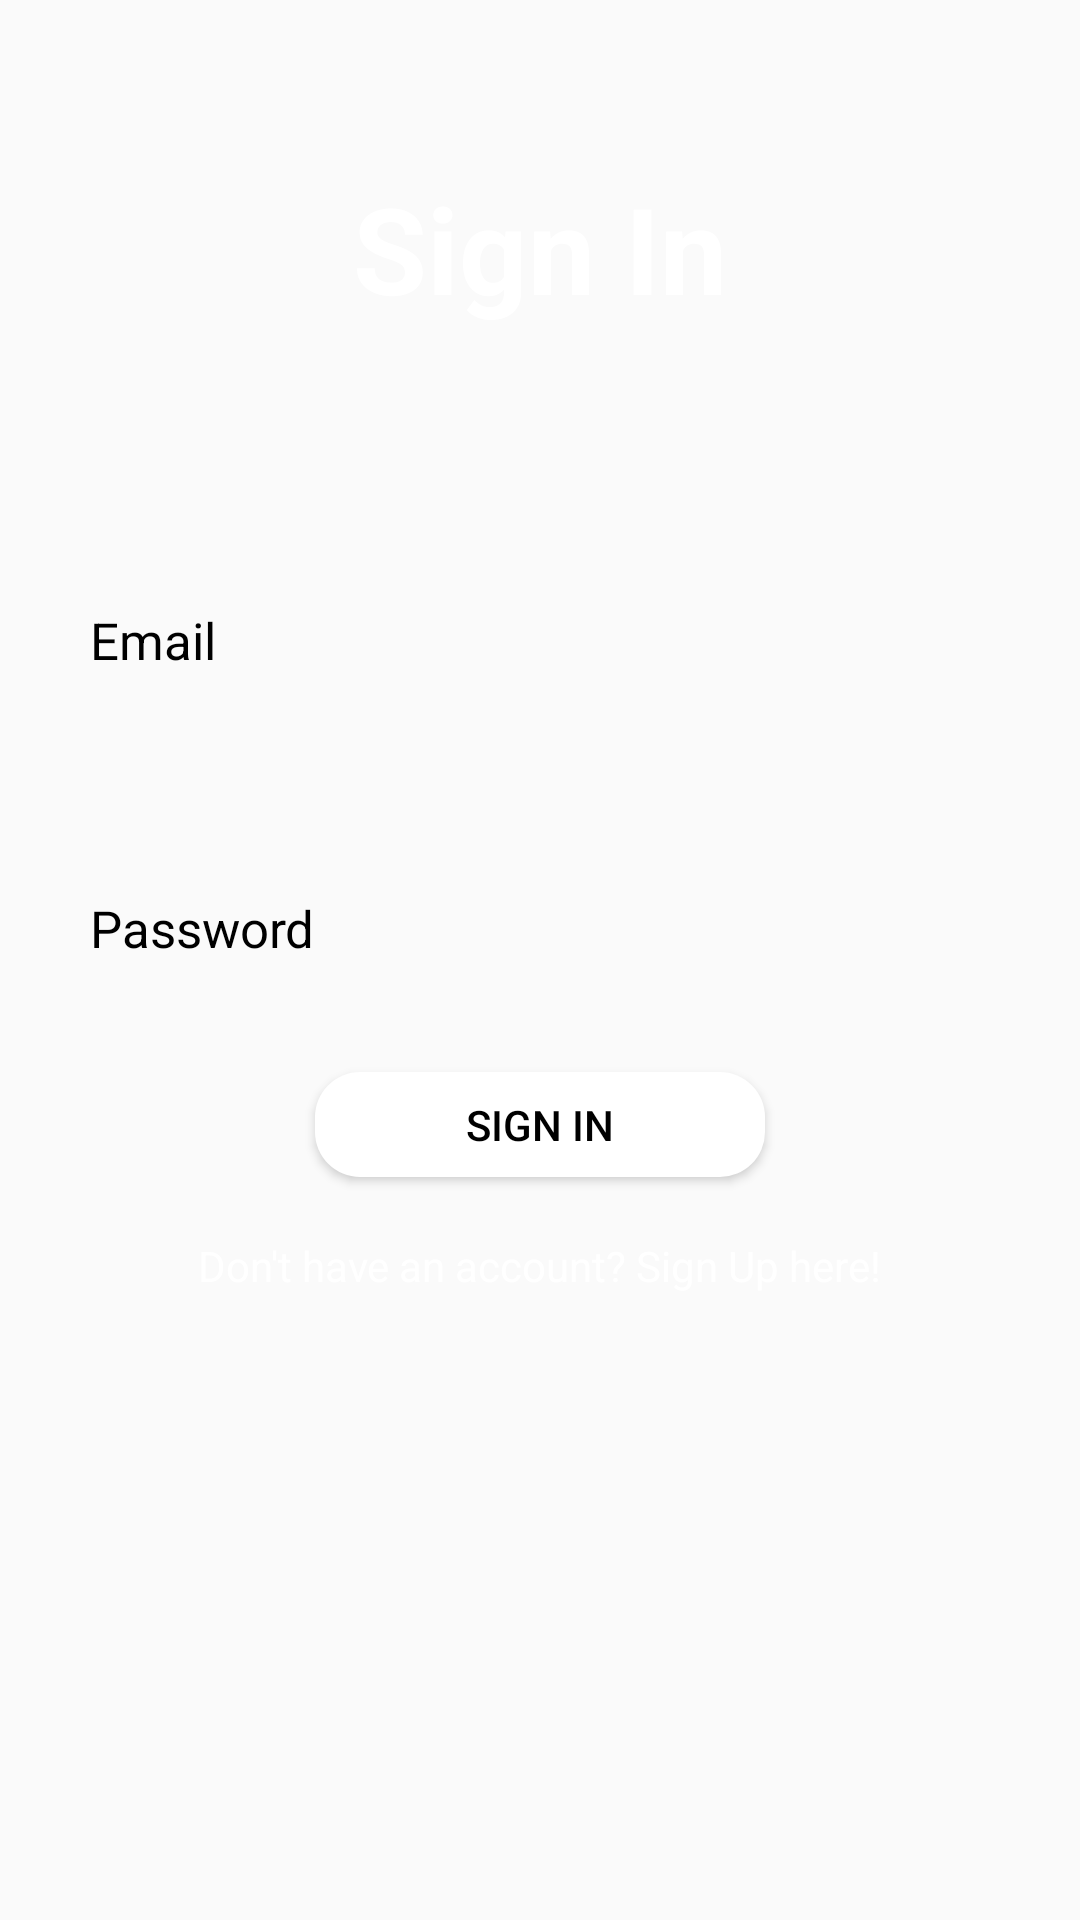

Layout XML and referenced resources for this Android screen:
<!-- AndroidManifest.xml: application theme AppTheme -->
<!-- res/layout/activity_login.xml -->
<?xml version="1.0" encoding="utf-8"?>
<RelativeLayout xmlns:android="http://schemas.android.com/apk/res/android"
    xmlns:app="http://schemas.android.com/apk/res-auto"
    xmlns:tools="http://schemas.android.com/tools"
    android:layout_width="match_parent"
    android:layout_height="match_parent"
    tools:context=".MainActivity">

    <LinearLayout
        android:orientation="vertical"
        android:layout_width="match_parent"
        android:layout_height="match_parent">
        <ImageView
            android:layout_weight="4"
            android:src="@drawable/ic_login"
            android:scaleType="centerCrop"
            android:layout_width="match_parent"
            android:layout_height="0dp" />

    </LinearLayout>


    <LinearLayout
        android:gravity="center"
        android:layout_width="match_parent"
        android:layout_height="wrap_content"
        android:orientation="vertical">

        <TextView
            android:layout_margin="?actionBarSize"
            android:textStyle="bold"
            android:textSize="40sp"
            android:textColor="#fff"
            android:text="Sign In"
            android:layout_width="wrap_content"
            android:layout_height="wrap_content" />

        <EditText
            android:id="@+id/email"
            android:textColor="#000"
            android:textColorHint="#000"
            android:paddingStart="10dp"
            android:paddingLeft="10dp"
            android:hint="Email"
            android:layout_margin="20dp"
            android:layout_width="match_parent"
            android:layout_height="?actionBarSize"
            android:background="@drawable/rounded_corner"
            android:textSize="17sp" />
        <EditText
            android:id="@+id/password"
            android:textColor="#000"
            android:textColorHint="#000"
            android:paddingStart="10dp"
            android:paddingLeft="10dp"
            android:hint="Password"
            android:inputType="textPassword"
            android:layout_margin="20dp"
            android:layout_width="match_parent"
            android:layout_height="?actionBarSize"
            android:background="@drawable/rounded_corner"
            android:textSize="17sp" />
        <Button
            android:id="@+id/button"
            android:paddingRight="20dp"
            android:paddingLeft="20dp"
            android:background="@drawable/white_color"
            android:text="sign in"
            android:textColor="#000000"
            android:layout_width="150dp"
            android:layout_height="35dp" />
        <TextView
            android:id="@+id/signinlink"
            android:layout_marginTop="20dp"
            android:textColor="#fff"
            android:text="Don't have an account? Sign Up here!"
            android:layout_width="wrap_content"
            android:layout_height="wrap_content" />
    </LinearLayout>


    <LinearLayout
        android:layout_marginBottom="30dp"
        android:gravity="center"
        android:orientation="vertical"
        android:layout_alignParentBottom="true"
        android:layout_width="match_parent"
        android:layout_height="wrap_content">

        <LinearLayout
            android:layout_width="wrap_content"
            android:layout_height="wrap_content"/>


    </LinearLayout>

</RelativeLayout>
<!-- resources referenced by this layout -->
<resources>
  <!-- drawable white_color (drawable) -->
  <?xml version="1.0" encoding="utf-8"?>
  <shape xmlns:android="http://schemas.android.com/apk/res/android" android:shape="rectangle">
      <solid android:color="#FFFFFF" />
      <corners android:radius="15dp"/>
  
  </shape>
  <style name="AppTheme" parent="Theme.AppCompat.Light.NoActionBar">
          
          <item name="colorPrimary">@color/colorPrimary</item>
          <item name="colorPrimaryDark">@color/colorPrimaryDark</item>
          <item name="colorAccent">@color/colorAccent</item>
          <item name="android:forceDarkAllowed" tools:ignore="NewApi">true</item>
      </style>
  <color name="colorPrimary">#1F618D</color>
  <color name="colorPrimaryDark">#283747</color>
  <color name="colorAccent">#21ABCD</color>
</resources>
